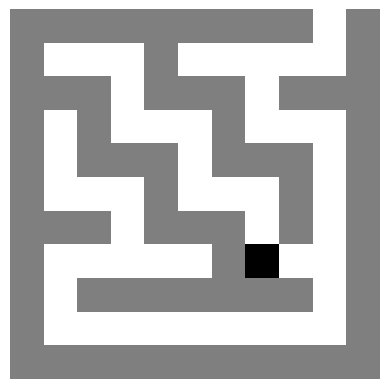

This figure's Python source:
import numpy as np
import os
import random
import matplotlib.pyplot as plt


def generate_maze(width, height):
    """
    Generate a random rectangular maze with walls and paths.

    Args:
        width (int): Width of the maze in cells.
        height (int): Height of the maze in cells.

    Returns:
        numpy.ndarray: A 2D array representing the maze, where:
        1 is a wall, 0 is a path, and 2 marks the starting position.
    """
    if width < 3 or height < 3 or width % 2 == 0 or height % 2 == 0:
        raise ValueError("Maze dimensions must be odd and at least 3x3.")

    # Create a grid of cells with walls (1 = wall, 0 = path)
    maze = np.ones((height, width), dtype=np.int8)  # 1 = wall, 0 = path

    def carve(x, y):
        """
        Recursively carve paths through the maze by removing walls.

        Args:
            x (int): Current x-coordinate in the maze.
            y (int): Current y-coordinate in the maze.
        """
        directions = [(0, 1), (1, 0), (0, -1), (-1, 0)]  # Right, Down, Left, Up
        random.shuffle(directions)  # Shuffle the order of movements (Right, Down, Left, Up)
        # to ensure that paths appear random and not biased.
        for dx, dy in directions:
            nx, ny = x + 2 * dx, y + 2 * dy  # Move two cells to carve
            if 0 < nx < width - 1 and 0 < ny < height - 1 and maze[ny, nx] == 1:
                maze[ny - dy, nx - dx] = 0  # Break wall
                maze[ny, nx] = 0  # Carve path
                carve(nx, ny)

    # Carve maze starting from (1, 1)
    maze[1, 1] = 0
    carve(1, 1)

    # Ensure all paths are interconnected
    ensure_all_paths_connected(maze)

    # Set the starting point randomly so it is always on a valid path (0)
    path_cells = [(y, x) for y in range(height) for x in range(width) if maze[y, x] == 0]
    if path_cells:
        start_y, start_x = random.choice(path_cells)
        maze[start_y, start_x] = 2  # Use `2` to mark the starting position

    # Add a single exit (randomly choose any valid cell on the perimeter)
    perimeter_cells = []

    # Collect potential perimeter cells for the exit
    for x in range(width):
        if maze[1, x] == 0:  # Top edge
            perimeter_cells.append((0, x))
        if maze[height - 2, x] == 0:  # Bottom edge
            perimeter_cells.append((height - 1, x))
    for y in range(height):
        if maze[y, 1] == 0:  # Left edge
            perimeter_cells.append((y, 0))
        if maze[y, width - 2] == 0:  # Right edge
            perimeter_cells.append((y, width - 1))

    # Randomly select one perimeter cell as the exit
    if perimeter_cells:
        exit_y, exit_x = random.choice(perimeter_cells)
        maze[exit_y, exit_x] = 0

    return maze


def ensure_all_paths_connected(maze):
    """
    Ensure all passable cells (0s) in the maze are part of the same connected component.
    This function modifies the maze in-place to guarantee connectivity.

    Args:
        maze (numpy.ndarray): 2D array representing the maze. Modified in-place.
    """
    height, width = maze.shape
    visited = np.zeros_like(maze, dtype=bool)
    maze_labels = np.zeros_like(maze, dtype=int)

    def flood_fill(x, y, label):
        stack = [(x, y)]  # Initialize a stack for iterative flood-fill traversal.
        # The stack stores coordinates of cells to visit.
        while stack:
            cx, cy = stack.pop()
            if 0 <= cx < width and 0 <= cy < height and not visited[cy, cx] and maze[cy, cx] == 0:
                visited[cy, cx] = True
                maze_labels[cy, cx] = label
                stack.extend([(cx + 1, cy), (cx - 1, cy), (cx, cy + 1), (cx, cy - 1)])

    # Label connected components in the maze.
    # Each passable area is assigned a unique label using flood-fill.
    label = 1
    for y in range(1, height - 1):
        for x in range(1, width - 1):
            if maze[y, x] == 0 and not visited[y, x]:
                flood_fill(x, y, label)
                label += 1

    # Connect components.
    # This step ensures that previously disconnected areas are merged into a single connected component.
    # It modifies walls to break them and create paths between these areas.
    if label > 2:
        for y in range(1, height - 1):
            for x in range(1, width - 1):
                if maze_labels[y, x] > 1:  # If part of a disconnected component
                    maze[y, x] = 0  # Connect to the main component


def save_mazes(folder, filename, mazes):
    """
    Save multiple mazes to a file in NumPy format.

    Args:
        folder (str): Directory to save the file in.
        filename (str): Name of the file to save.
        mazes (numpy.ndarray): A 3D array where each slice represents a maze.
    """
    try:
        os.makedirs(folder, exist_ok=True)
        file_path = os.path.join(folder, filename)
        np.save(file_path, mazes)
        print(f"Mazes saved to {file_path}")
    except (OSError, IOError) as e:
        print(f"Error saving mazes: {e}")


def display_maze(maze):
    """
    Display the maze in ASCII format using characters.

    Args:
        maze (numpy.ndarray): 2D array representing the maze structure.
    """
    os.system('cls' if os.name == 'nt' else 'clear')
    ascii_maze = "\n".join("".join('█' if cell == 1 else ('S' if cell == 2 else ' ') for cell in row) for row in maze)
    print(ascii_maze)


def plot_maze(maze):
    """
    Plot the maze visually using Matplotlib.

    Args:
        maze (numpy.ndarray): 2D array representing the maze structure.
    """
    plt.imshow(maze, cmap='binary', origin='upper')
    plt.axis('off')  # Hides axes for better visualization
    plt.show()


def main():
    NUM_MAZES = 10
    WIDTH, HEIGHT = 11, 11  # Ensure odd dimensions
    OUTPUT_FOLDER = 'output'
    MAZES_FILENAME = 'mazes.npy'

    mazes = []
    for i in range(NUM_MAZES):
        print(f"Generating maze {i + 1}...")
        maze = generate_maze(WIDTH, HEIGHT)
        mazes.append(maze)
        # display_maze(maze)
        plot_maze(maze)

    save_mazes(OUTPUT_FOLDER, MAZES_FILENAME, np.array(mazes))


if __name__ == "__main__":
    main()
